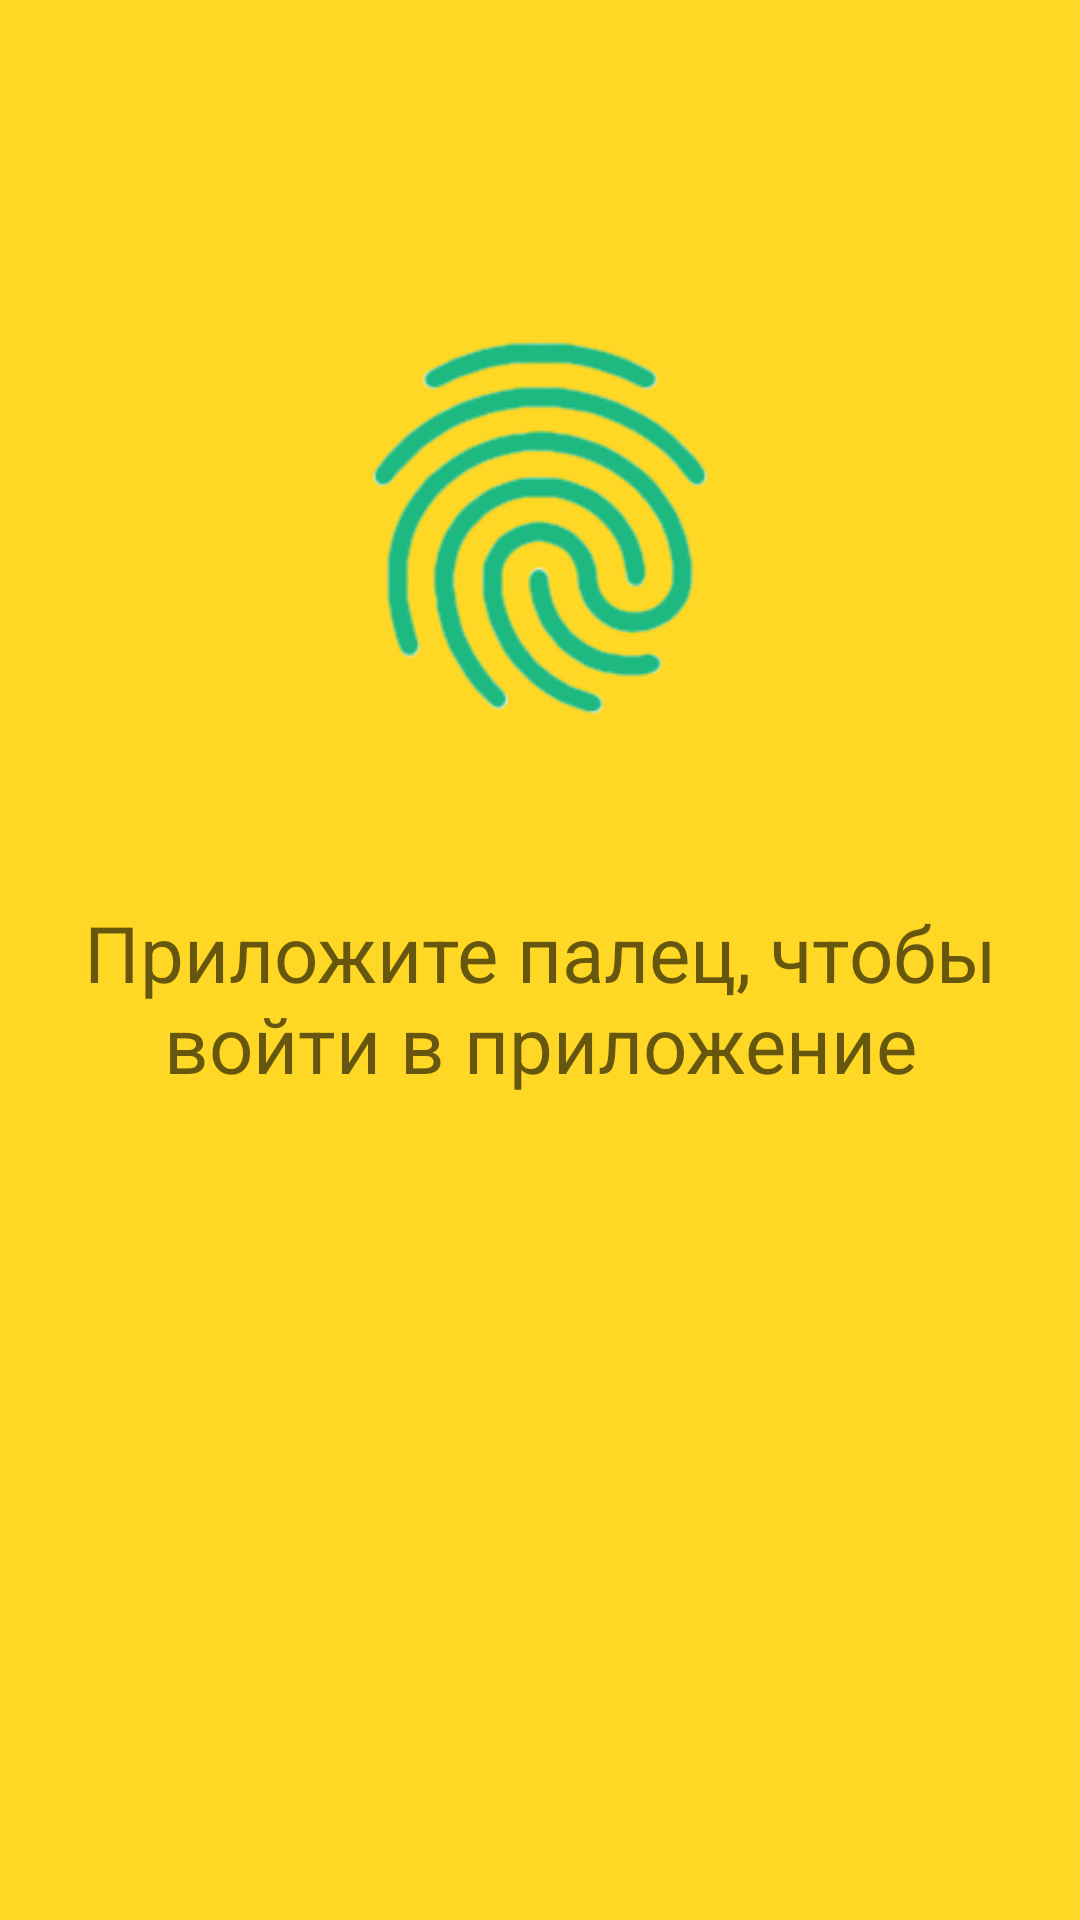

Here is an Android app screen rendered from its layout file. Give the layout XML and the strings, colors and styles it references.
<!-- AndroidManifest.xml: application theme AppTheme -->
<!-- res/layout/activity_fingerprint.xml -->
<?xml version="1.0" encoding="utf-8"?>
<RelativeLayout xmlns:android="http://schemas.android.com/apk/res/android"
    xmlns:tools="http://schemas.android.com/tools"
    android:id="@+id/activity_fingerprint"
    android:layout_width="match_parent"
    android:layout_height="match_parent"
    android:background="@color/header"
    android:label="@string/login_title"
    tools:context=".FingerprintActivity">


    <LinearLayout
        android:layout_width="match_parent"
        android:id="@+id/headerLayout"
        android:orientation="vertical"
        android:gravity="center"
        android:layout_marginTop="100dp"
        android:layout_height="wrap_content">


        <ImageView
            android:id="@+id/icon"
            android:layout_width="150dp"
            android:layout_height="150dp"
            android:layout_marginBottom="30dp"
            android:paddingTop="2dp"
            android:src="@drawable/fingerprint_icon_new" />


        <TextView
            android:layout_width="wrap_content"
            android:layout_height="wrap_content"
            android:layout_marginLeft="5dp"
            android:layout_marginTop="20dp"
            android:layout_marginRight="5dp"
            android:layout_marginBottom="10dp"
            android:text="@string/title_fingerprint"
            android:textAlignment="center"
            android:textColor="@color/textHeader"
            android:textSize="26sp" />
        <TextView
            android:layout_width="match_parent"
            android:layout_height="wrap_content"
            android:textColor="@color/errorText"
            android:textSize="14sp"
            android:textAlignment="center"
            android:id="@+id/errorText"
            android:paddingEnd="30dp"
            android:paddingStart="30dp"
            android:layout_marginTop="30dp"
            android:gravity="center"/>


    </LinearLayout>

</RelativeLayout>
<!-- resources referenced by this layout -->
<resources>
  <color name="errorText">#ff7878</color>
  <color name="header">#FED824</color>
  <color name="textHeader">#99000000</color>
  <!-- drawable fingerprint_icon_new: png bitmap (drawable-hdpi, 18859 bytes) -->
  <string name="login_title">Авторизация</string>
  <string name="title_fingerprint">Приложите палец, чтобы войти в приложение</string>
  <style name="AppTheme" parent="Theme.AppCompat.Light.NoActionBar">
          
          <item name="colorPrimary">@color/header</item>
          <item name="colorPrimaryDark">@color/header</item>
          <item name="colorAccent">@color/header</item>
          <item name="actionMenuTextColor">@color/header</item>
          <item name="android:actionMenuTextColor">@color/header</item>
      </style>
</resources>
